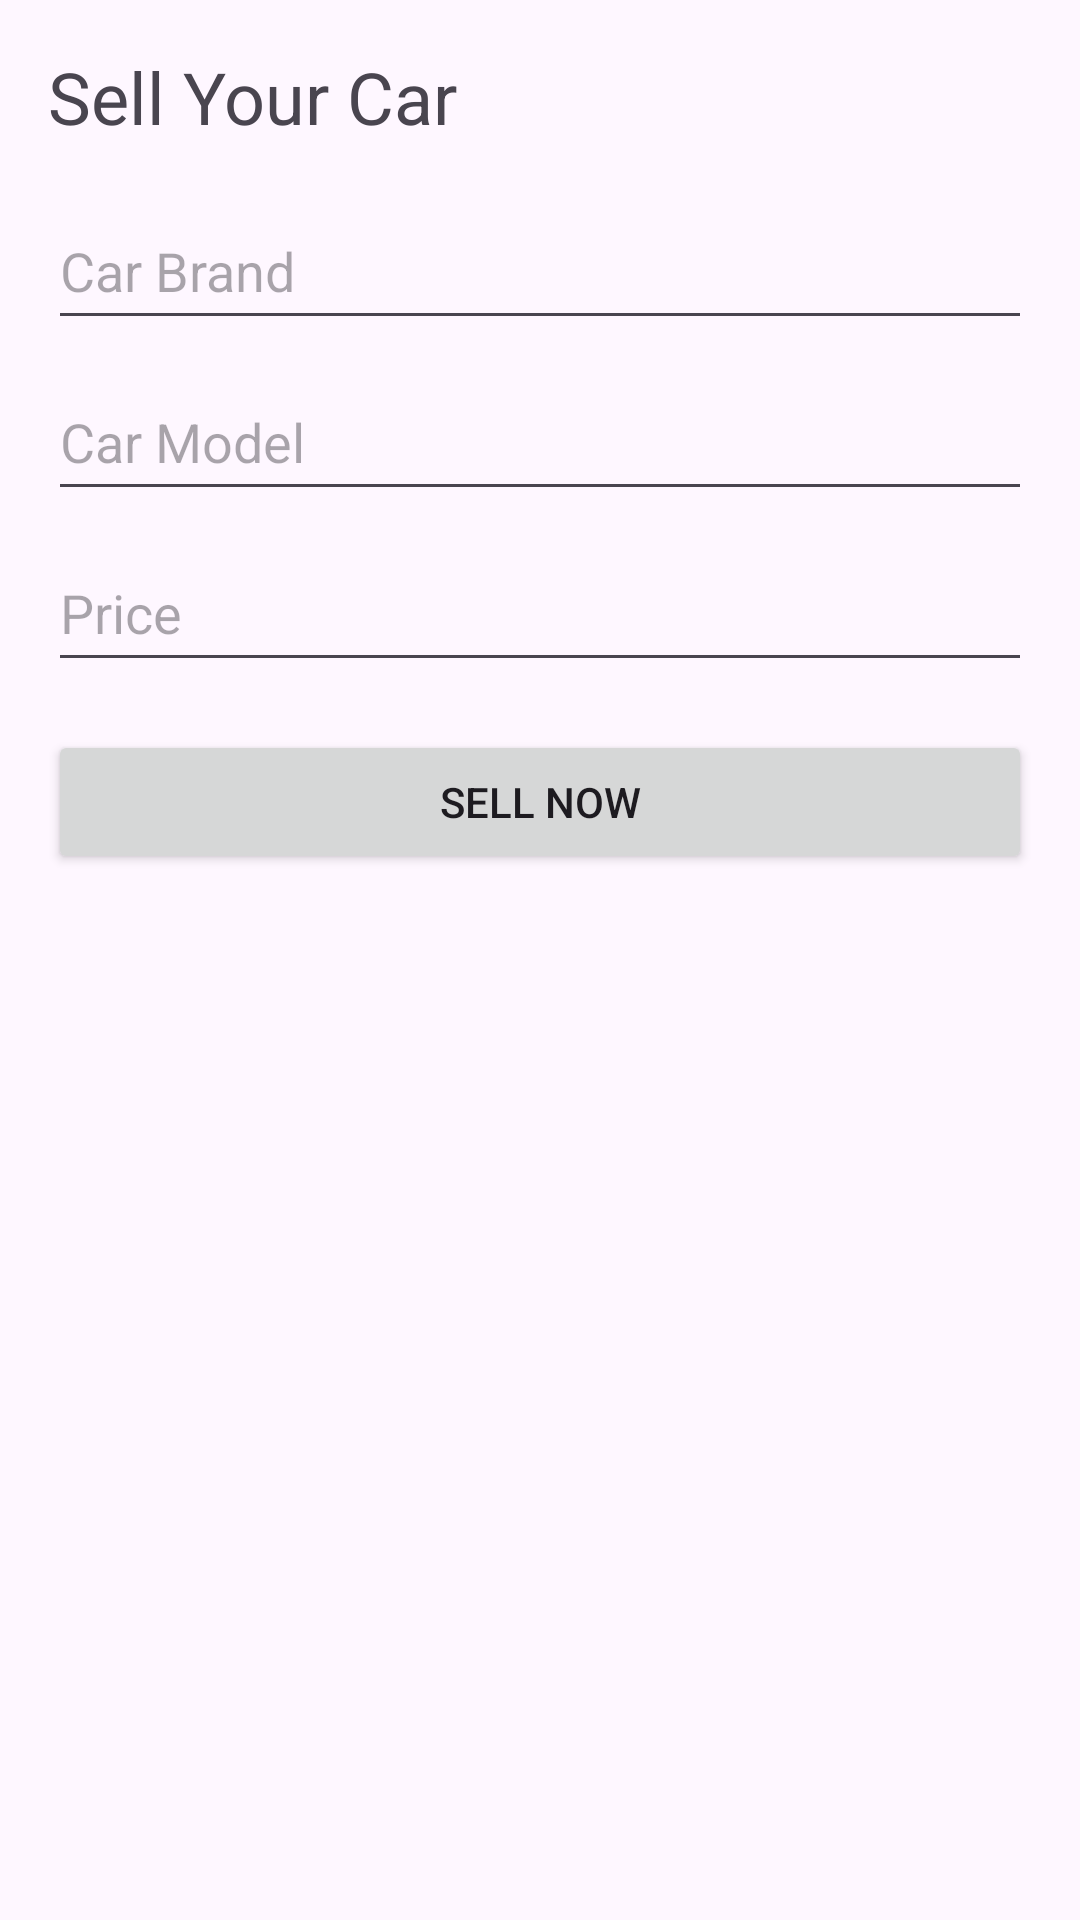

Produce the Android XML layout that renders to this screen, including the resource entries it uses.
<!-- AndroidManifest.xml: application theme Theme.Pakwheels -->
<!-- res/layout/activity_sell_now_page.xml -->
<?xml version="1.0" encoding="utf-8"?>
<LinearLayout xmlns:android="http://schemas.android.com/apk/res/android"
    android:layout_width="match_parent"
    android:layout_height="match_parent"
    android:orientation="vertical"
    android:padding="16dp">

    <TextView
        android:layout_width="wrap_content"
        android:layout_height="wrap_content"
        android:text="Sell Your Car"
        android:textSize="24sp" />

    <EditText
        android:id="@+id/carBrandInput"
        android:layout_width="match_parent"
        android:layout_height="49dp"
        android:hint="Car Brand"
        android:layout_marginTop="16dp" />

    <EditText
        android:id="@+id/carModelInput"
        android:layout_width="match_parent"
        android:layout_height="49dp"
        android:hint="Car Model"
        android:layout_marginTop="8dp" />

    <EditText
        android:id="@+id/carPriceInput"
        android:layout_width="match_parent"
        android:layout_height="49dp"
        android:hint="Price"
        android:layout_marginTop="8dp" />

    <Button
        android:id="@+id/sellNowButton"
        android:layout_width="match_parent"
        android:layout_height="wrap_content"
        android:text="Sell Now"
        android:layout_marginTop="16dp" />
</LinearLayout>
<!-- resources referenced by this layout -->
<resources>
  <style name="Theme.Pakwheels" parent="Base.Theme.Pakwheels" />
  <style name="Base.Theme.Pakwheels" parent="Theme.Material3.DayNight.NoActionBar">
          
          
      </style>
</resources>
